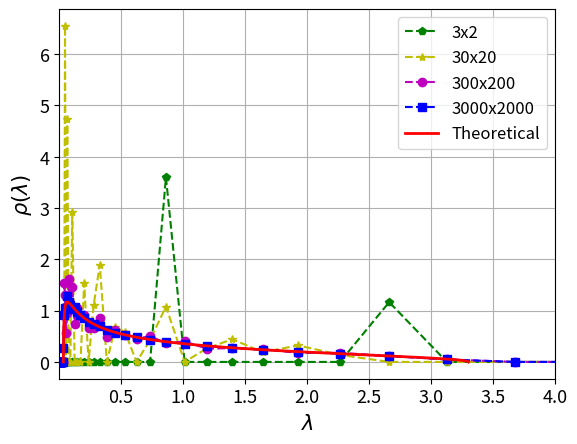

This chart was generated by the following Python code:
import numpy as np
import matplotlib.pyplot as plt
def log_density(x, intervalo, n_puntos):
    """
    Estimates the density function of a variable from a set of values,
    using logarithmically spaced bins. The density is normalized (PDF).

    Parameters:
    ----------
    x : array_like
        Set of variable values.
    intervalo : tuple
        Interval (min, max) in which the density is calculated (both must be > 0).
    n_puntos : int
        Number of logarithmic bins to divide the interval.

    Returns:
    -------
    bin_centers : ndarray
        Centers of the bins (in logarithmic scale).
    densidad : ndarray
        Normalized density (PDF) in each bin.
    """
    xmin, xmax = intervalo
    if xmin <= 0 or xmax <= 0:
        raise ValueError("The interval must be strictly positive for logarithmic scale.")
    if xmin >= xmax:
        raise ValueError("xmin must be less than xmax.")

    # Create logarithmic bins
    bins = np.logspace(np.log10(xmin), np.log10(xmax), n_puntos + 1)

    # Unnormalized histogram
    counts, edges = np.histogram(x, bins=bins)

    # Bin widths
    bin_widths = np.diff(edges)

    # Normalized density (PDF): count / (total * bin width)
    total_count = len(x)
    density = counts / (total_count * bin_widths)

    # Bin centers (geometric mean, appropriate for log scale)
    bin_centers = np.sqrt(edges[:-1] * edges[1:])

    return bin_centers, density

def synaptic(J, J0, N, g):
    # Given J, g, J0, and size N, returns a symmetric Gaussian matrix
    W = (J/np.sqrt(N)) * np.random.normal(0,1,(N,N)) # create random Gaussian connectivity matrix with sigma=J/np.sqrt(N)
    M = J0/N * np.ones((N,N)) # Create matrix of means
    return g * (M + W)

# Parameters
n = 3000   # Rows (variables)
m = 2000   # Columns (samples)
y = m / n

# Empirical distribution ------------------------------------
X = np.random.randn(n, m) # Data matrix with standard Gaussian entries
X1 = np.random.randn(3,2)
X2 = np.random.randn(30,20)
X3 = np.random.randn(300,200)

S = (1/n) * np.dot(X.T,X) # Sample covariance matrix
S1 = (1/3) * np.dot(X1.T,X1) # Sample covariance matrix
S2 = (1/30) * np.dot(X2.T,X2) # Sample covariance matrix
S3 = (1/300) * np.dot(X3.T,X3) # Sample covariance matrix

eigenvalues = np.linalg.eigvalsh(S) # Eigenvalues of the covariance matrix
eigenvalues1 = np.linalg.eigvalsh(S1) # Eigenvalues of the covariance matrix
eigenvalues2 = np.linalg.eigvalsh(S2) # Eigenvalues of the covariance matrix
eigenvalues3 = np.linalg.eigvalsh(S3) # Eigenvalues of the covariance matrix

x_emp, dens_emp = log_density(eigenvalues, (1e-5, 1e2), 100) # Empirical density estimation
x_emp1, dens_emp1 = log_density(eigenvalues1, (1e-5, 1e2), 100) # Empirical density estimation
x_emp2, dens_emp2 = log_density(eigenvalues2, (1e-5, 1e2), 100) # Empirical density estimation
x_emp3, dens_emp3 = log_density(eigenvalues3, (1e-5, 1e2), 100) # Empirical density estimation

# Theoretical distribution --------------------------------------
def mp_density(lambda_val, y):
    lambda_min = (1 - np.sqrt(y))**2
    lambda_max = (1 + np.sqrt(y))**2
    density = np.zeros_like(lambda_val)
    mask = (lambda_val >= lambda_min) & (lambda_val <= lambda_max) # Compact support
    density[mask] = (1 / (2 * np.pi * y * lambda_val[mask])) * \
                    np.sqrt((lambda_max - lambda_val[mask]) * (lambda_val[mask] - lambda_min))
    return density

# Theoretical limits of the distribution
lambda_min = (1 - np.sqrt(y))**2
lambda_max = (1 + np.sqrt(y))**2

lambda_teo = np.linspace(lambda_min,lambda_max,1000) # Theoretical domain of eigenvalues
dens_teo = mp_density(lambda_teo,y)

# Plot
#plt.plot(x_emp, dens_emp, 'bo',label='Empiric')
bins = np.logspace(np.log10(1e-2), np.log10(1e1), 100)  # Logarithmic bins

plt.plot(x_emp1, dens_emp1, 'g', label='3x2', markersize=6, marker = "p",linestyle = "dashed")
plt.plot(x_emp2, dens_emp2, 'y', label='30x20', markersize=6, marker = "*",linestyle = "dashed")
plt.plot(x_emp3, dens_emp3, 'm', label='300x200', markersize=6, marker = "o",linestyle = "dashed")
plt.plot(x_emp, dens_emp, 'b', label='3000x2000', markersize=6, marker = "s",linestyle = "dashed")

# plt.hist(eigenvalues, bins=bins, density=True, alpha=0.5, label='Empiric', color='black', edgecolor='black', histtype='stepfilled')
# plt.hist(eigenvalues1, bins=bins, density=True, alpha=0.5, label='Empiric 3x2', color='green', edgecolor='black', histtype='stepfilled')
# plt.hist(eigenvalues2, bins=bins, density=True, alpha=0.5, label='Empiric 30x20', color='orange', edgecolor='black', histtype='stepfilled')
# plt.hist(eigenvalues3, bins=bins, density=True, alpha=0.5, label='Empiric 300x200', color='purple', edgecolor='black', histtype='stepfilled')

plt.plot(lambda_teo, dens_teo, 'r-', lw=2, label='Theoretical')

plt.xlabel(r"$\lambda$",fontsize = 15)
plt.ylabel(r"$\rho (\lambda)$",fontsize = 15)
plt.xlim(0.001, 4)
# plt.yscale('log')
# plt.xscale('log')
plt.xticks(fontsize = 13)
plt.yticks(fontsize = 13)
plt.grid()
plt.legend(fontsize = 12,loc = 'upper right')
#plt.savefig("MP_log.svg", bbox_inches='tight', dpi=300,format='svg')
plt.show()